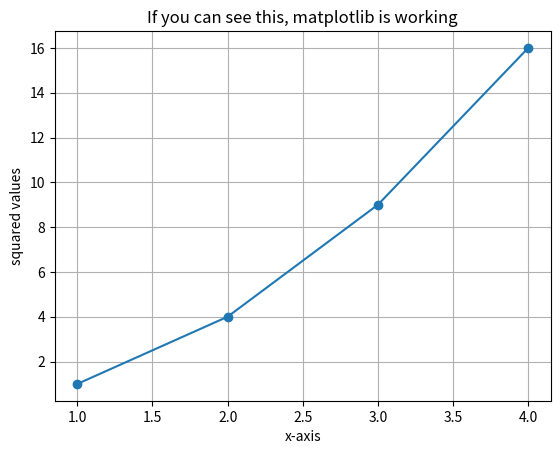

Generate this figure with matplotlib:
import  sys
import numpy as np
import pandas as pd
import matplotlib
import matplotlib.pyplot as plt

print("python :",sys.version.split()[0])
print("numpy :",np.__version__)
print("pandas :",pd.__version__)
print("matplotlib :",matplotlib.__version__)
print("commit3")
print("25EC01013")
print("my birth date is")
plt.plot([1,2,3,4],[1,4,9,16],marker='o')
plt.title("If you can see this, matplotlib is working")
plt.xlabel("x-axis")
plt.ylabel("squared values")
plt.grid(True)
plt.show()
